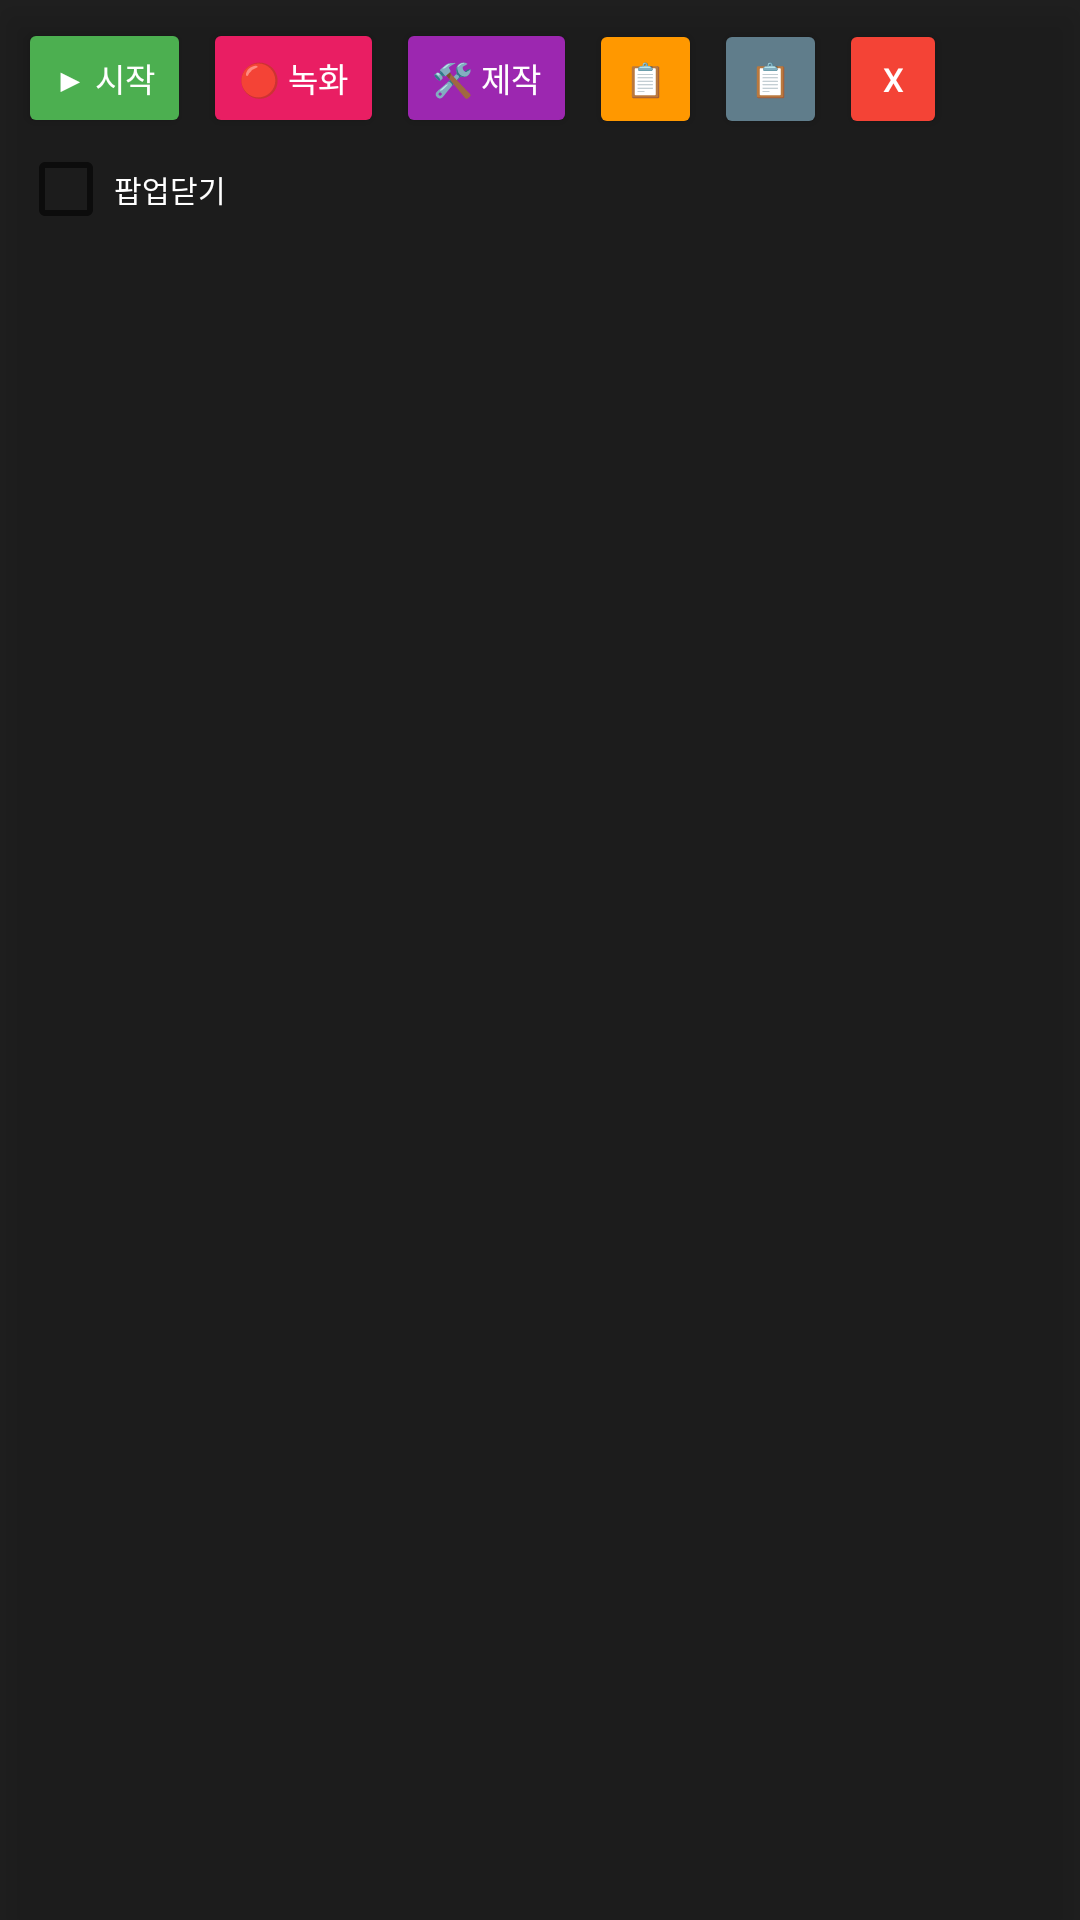

This screen was rendered from an Android layout file. Write that file and the resources it references.
<!-- AndroidManifest.xml: application theme Theme.SmartTechAuto -->
<!-- res/layout/overlay_view.xml -->
<?xml version="1.0" encoding="utf-8"?>
<LinearLayout xmlns:android="http://schemas.android.com/apk/res/android"
    android:layout_width="wrap_content"
    android:layout_height="wrap_content"
    android:background="#DD000000"
    android:orientation="vertical"
    android:padding="6dp"
    android:elevation="8dp">

    <LinearLayout
        android:layout_width="wrap_content"
        android:layout_height="wrap_content"
        android:orientation="horizontal">

        <Button
            android:id="@+id/btn_play_pause"
            android:layout_width="wrap_content"
            android:layout_height="40dp"
            android:text="▶ 시작"
            android:textSize="11sp"
            android:minWidth="56dp"
            android:textColor="#FFFFFF"
            android:backgroundTint="#4CAF50"/>

        <Button
            android:id="@+id/btn_record"
            android:layout_width="wrap_content"
            android:layout_height="40dp"
            android:text="🔴 녹화"
            android:textSize="11sp"
            android:minWidth="56dp"
            android:textColor="#FFFFFF"
            android:backgroundTint="#E91E63"
            android:layout_marginStart="4dp"/>

        <Button
            android:id="@+id/btn_create"
            android:layout_width="wrap_content"
            android:layout_height="40dp"
            android:text="🛠 제작"
            android:textSize="11sp"
            android:minWidth="56dp"
            android:textColor="#FFFFFF"
            android:backgroundTint="#9C27B0"
            android:layout_marginStart="4dp"/>

        <Button
            android:id="@+id/btn_macros"
            android:layout_width="wrap_content"
            android:layout_height="40dp"
            android:text="📋"
            android:textSize="11sp"
            android:minWidth="36dp"
            android:textColor="#FFFFFF"
            android:backgroundTint="#FF9800"
            android:layout_marginStart="4dp"/>

        <Button
            android:id="@+id/btn_log"
            android:layout_width="wrap_content"
            android:layout_height="40dp"
            android:text="📋"
            android:textSize="11sp"
            android:minWidth="36dp"
            android:textColor="#FFFFFF"
            android:backgroundTint="#607D8B"
            android:layout_marginStart="4dp"/>

        <Button
            android:id="@+id/btn_close"
            android:layout_width="wrap_content"
            android:layout_height="40dp"
            android:text="X"
            android:textSize="11sp"
            android:minWidth="36dp"
            android:textColor="#FFFFFF"
            android:backgroundTint="#F44336"
            android:layout_marginStart="4dp"/>

    </LinearLayout>

    <LinearLayout
        android:layout_width="wrap_content"
        android:layout_height="wrap_content"
        android:orientation="horizontal"
        android:layout_marginTop="3dp"
        android:gravity="center_vertical">

        <CheckBox
            android:id="@+id/cb_auto_close"
            android:layout_width="wrap_content"
            android:layout_height="28dp"
            android:text="팝업닫기"
            android:textSize="10sp"
            android:textColor="#FFFFFF"/>

    </LinearLayout>

    <LinearLayout
        android:id="@+id/layout_recording"
        android:layout_width="wrap_content"
        android:layout_height="wrap_content"
        android:orientation="horizontal"
        android:visibility="gone"
        android:layout_marginTop="4dp">

        <TextView
            android:id="@+id/tv_rec_indicator"
            android:layout_width="wrap_content"
            android:layout_height="36dp"
            android:gravity="center"
            android:text="🔴 ● REC ●"
            android:textSize="12sp"
            android:textColor="#FF5252"
            android:paddingHorizontal="8dp"/>

        <Button
            android:id="@+id/btn_stop_recording"
            android:layout_width="wrap_content"
            android:layout_height="36dp"
            android:text="⏹ 중지"
            android:textSize="11sp"
            android:minWidth="56dp"
            android:textColor="#FFFFFF"
            android:backgroundTint="#D32F2F"
            android:layout_marginStart="4dp"/>

    </LinearLayout>

    <LinearLayout
        android:id="@+id/layout_create"
        android:layout_width="wrap_content"
        android:layout_height="wrap_content"
        android:orientation="vertical"
        android:visibility="gone"
        android:layout_marginTop="4dp"
        android:background="#DD222222"
        android:padding="4dp">

        <LinearLayout
            android:layout_width="wrap_content"
            android:layout_height="wrap_content"
            android:orientation="horizontal"
            android:gravity="center_vertical">

            <TextView
                android:id="@+id/tv_coord"
                android:layout_width="90dp"
                android:layout_height="30dp"
                android:gravity="center"
                android:text="📍(_,_)"
                android:textSize="11sp"
                android:textColor="#FFFFFF"
                android:background="#444444"/>

            <Button
                android:id="@+id/btn_capture"
                android:layout_width="wrap_content"
                android:layout_height="30dp"
                android:text="시작"
                android:textSize="11sp"
                android:minWidth="48dp"
                android:textColor="#FFFFFF"
                android:backgroundTint="#2196F3"
                android:layout_marginStart="4dp"/>

        </LinearLayout>

        <LinearLayout
            android:layout_width="wrap_content"
            android:layout_height="wrap_content"
            android:orientation="horizontal"
            android:layout_marginTop="3dp">

            <Button
                android:id="@+id/btn_action_click"
                android:layout_width="wrap_content"
                android:layout_height="30dp"
                android:text="클릭"
                android:textSize="11sp"
                android:minWidth="52dp"
                android:textColor="#FFFFFF"/>

            <Button
                android:id="@+id/btn_action_hold"
                android:layout_width="wrap_content"
                android:layout_height="30dp"
                android:text="길게누르기"
                android:textSize="10sp"
                android:minWidth="60dp"
                android:textColor="#FFFFFF"
                android:layout_marginStart="4dp"/>

        </LinearLayout>

        <LinearLayout
            android:layout_width="wrap_content"
            android:layout_height="wrap_content"
            android:orientation="horizontal"
            android:gravity="center_vertical"
            android:layout_marginTop="3dp">

            <Button
                android:id="@+id/btn_num_minus"
                android:layout_width="36dp"
                android:layout_height="30dp"
                android:text="−"
                android:textSize="14sp"
                android:textColor="#FFFFFF"
                android:backgroundTint="#555555"/>

            <TextView
                android:id="@+id/tv_number"
                android:layout_width="36dp"
                android:layout_height="30dp"
                android:gravity="center"
                android:text="1"
                android:textSize="13sp"
                android:textColor="#FFFFFF"
                android:background="#444444"
                android:layout_marginStart="2dp"/>

            <Button
                android:id="@+id/btn_num_plus"
                android:layout_width="36dp"
                android:layout_height="30dp"
                android:text="+"
                android:textSize="14sp"
                android:textColor="#FFFFFF"
                android:backgroundTint="#555555"
                android:layout_marginStart="2dp"/>

            <Button
                android:id="@+id/btn_mode_count"
                android:layout_width="wrap_content"
                android:layout_height="30dp"
                android:text="횟수"
                android:textSize="11sp"
                android:minWidth="44dp"
                android:textColor="#FFFFFF"
                android:layout_marginStart="4dp"/>

            <Button
                android:id="@+id/btn_mode_sec"
                android:layout_width="wrap_content"
                android:layout_height="30dp"
                android:text="초"
                android:textSize="11sp"
                android:minWidth="44dp"
                android:textColor="#FFFFFF"
                android:layout_marginStart="2dp"/>

        </LinearLayout>

        <LinearLayout
            android:layout_width="wrap_content"
            android:layout_height="wrap_content"
            android:orientation="horizontal"
            android:layout_marginTop="3dp">

            <Button
                android:id="@+id/btn_add_step"
                android:layout_width="wrap_content"
                android:layout_height="30dp"
                android:text="➕ 스텝추가"
                android:textSize="11sp"
                android:minWidth="80dp"
                android:textColor="#FFFFFF"
                android:backgroundTint="#009688"/>

            <Button
                android:id="@+id/btn_save_script"
                android:layout_width="wrap_content"
                android:layout_height="30dp"
                android:text="💾 저장"
                android:textSize="11sp"
                android:minWidth="56dp"
                android:textColor="#FFFFFF"
                android:backgroundTint="#FF9800"
                android:layout_marginStart="4dp"/>

            <TextView
                android:id="@+id/tv_step_count"
                android:layout_width="wrap_content"
                android:layout_height="30dp"
                android:gravity="center"
                android:text="0개"
                android:textSize="11sp"
                android:textColor="#AAAAAA"
                android:paddingHorizontal="6dp"/>

        </LinearLayout>

    </LinearLayout>

    <TextView
        android:id="@+id/tv_status"
        android:layout_width="wrap_content"
        android:layout_height="wrap_content"
        android:text=""
        android:textSize="11sp"
        android:textColor="#FFFFFF"
        android:background="#CC333333"
        android:padding="4dp"
        android:visibility="gone"
        android:layout_marginTop="4dp"/>

</LinearLayout>
<!-- resources referenced by this layout -->
<resources>
  <style name="Theme.SmartTechAuto" parent="Theme.MaterialComponents.DayNight.DarkActionBar">
          <item name="colorPrimary">@color/purple_500</item>
          <item name="colorPrimaryDark">@color/purple_700</item>
          <item name="colorAccent">@color/teal_200</item>
      </style>
  <!-- not gathered from this repository: default colours our renderer supplied (Android Studio template values) -->
  <color name="purple_500">#FF6200EE</color>
  <color name="purple_700">#FF3700B3</color>
  <color name="teal_200">#FF03DAC5</color>
</resources>
